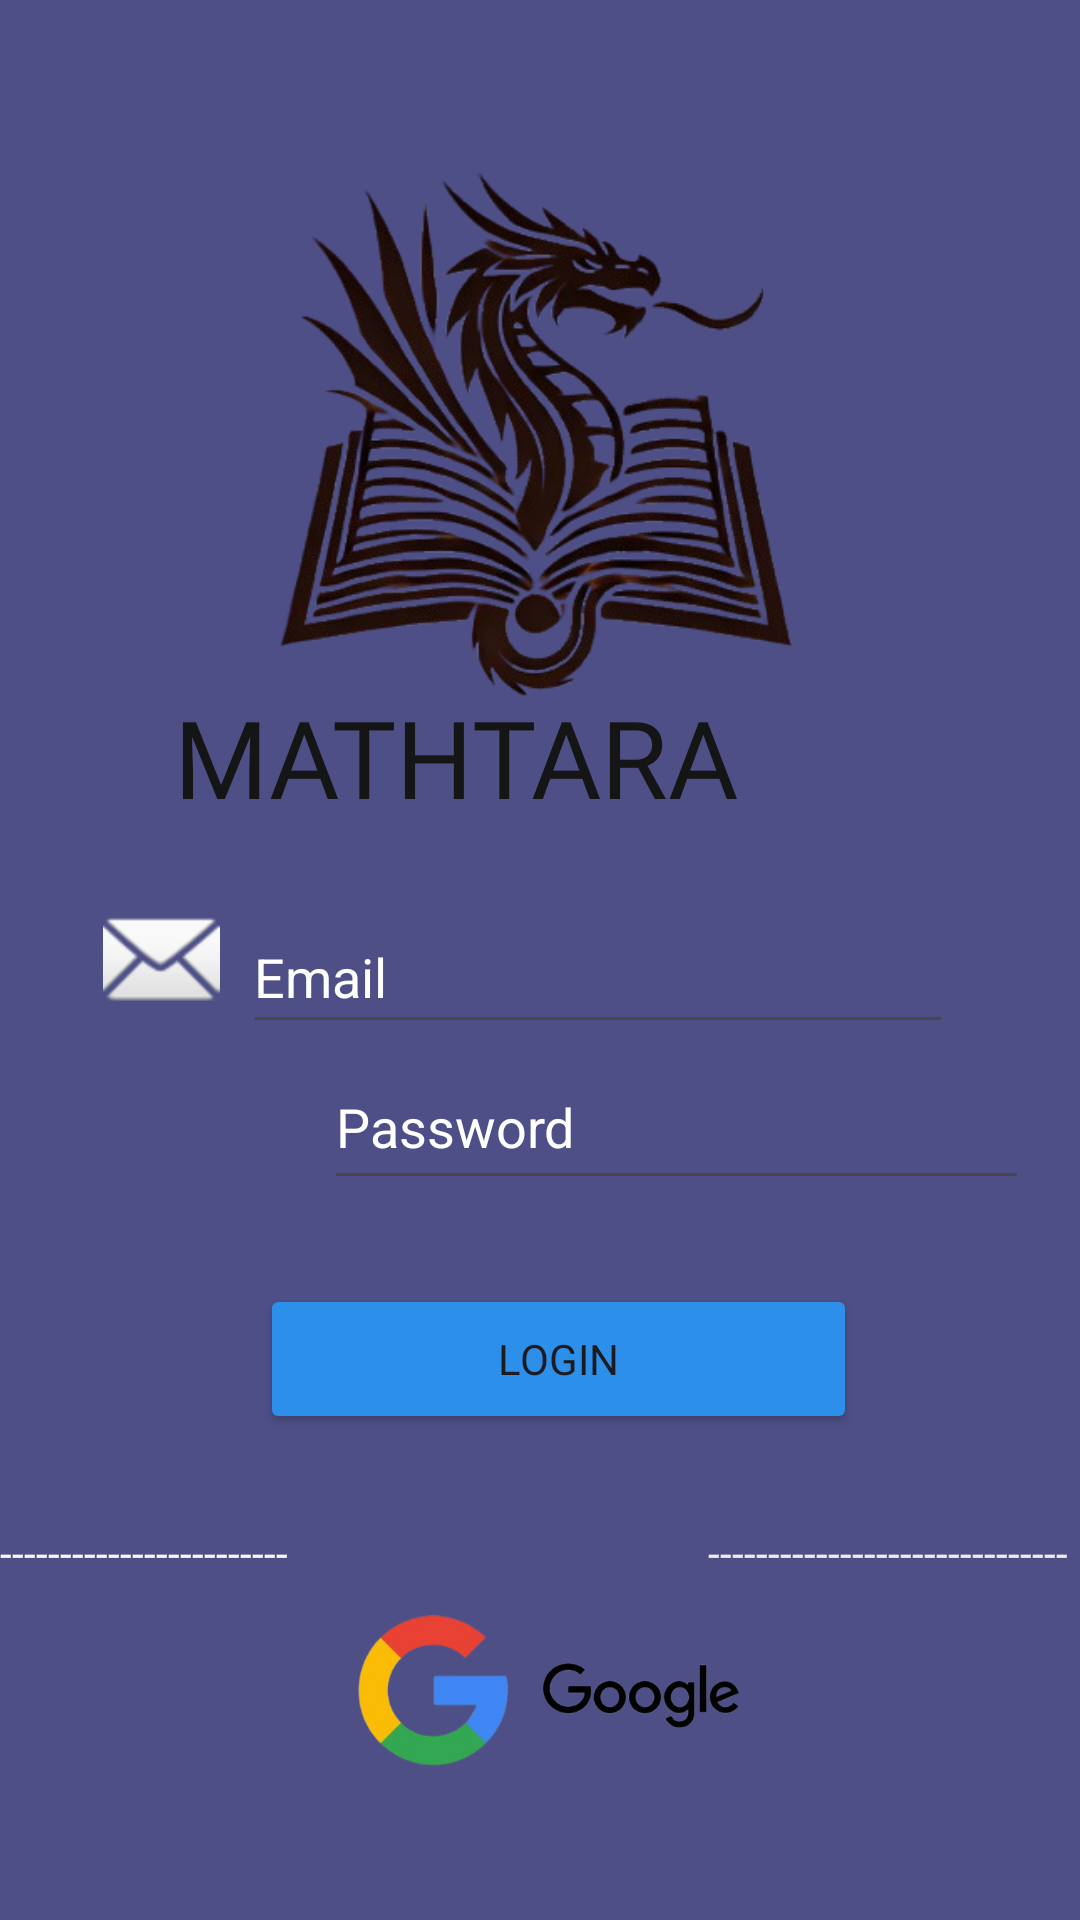

This screen was rendered from an Android layout file. Write that file and the resources it references.
<!-- AndroidManifest.xml: application theme Theme.MATHTARATIM1 -->
<!-- res/layout/activity_login.xml -->
<?xml version="1.0" encoding="utf-8"?>
<androidx.constraintlayout.widget.ConstraintLayout xmlns:android="http://schemas.android.com/apk/res/android"
    xmlns:app="http://schemas.android.com/apk/res-auto"
    xmlns:tools="http://schemas.android.com/tools"
    android:id="@+id/main"
    android:layout_width="match_parent"
    android:layout_height="match_parent"
    android:background="#4E4F87"
    tools:context=".Login">


    <ImageView
        android:id="@+id/imageView10"
        android:layout_width="324dp"
        android:layout_height="279dp"
        android:layout_marginStart="43dp"
        android:layout_marginTop="4dp"
        android:layout_marginEnd="44dp"
        app:layout_constraintEnd_toEndOf="parent"
        app:layout_constraintStart_toStartOf="parent"
        app:layout_constraintTop_toTopOf="parent"
        app:srcCompat="@drawable/logomath" />

    <TextView
        android:id="@+id/textView8"
        android:layout_width="218dp"
        android:layout_height="61dp"
        android:layout_marginTop="228dp"
        android:layout_marginEnd="84dp"
        android:fontFamily="@font/merienda_one"
        android:text="MATHTARA"
        android:textColor="#161515"
        android:textSize="36dp"
        app:layout_constraintEnd_toEndOf="parent"
        app:layout_constraintTop_toTopOf="parent" />

    <EditText
        android:id="@+id/editTextTextEmailAddress2"
        android:layout_width="237dp"
        android:layout_height="48dp"
        android:layout_marginStart="110dp"
        android:layout_marginTop="300dp"
        android:layout_marginEnd="72dp"
        android:ems="10"
        android:hint="Email"
        android:inputType="textEmailAddress"
        android:textColor="@color/white"
        android:textColorHint="@color/white"
        app:layout_constraintEnd_toEndOf="parent"
        app:layout_constraintStart_toStartOf="parent"
        app:layout_constraintTop_toTopOf="parent" />

    <ImageView
        android:id="@+id/imageView14"
        android:layout_width="54dp"
        android:layout_height="39dp"
        android:layout_marginStart="52dp"
        android:layout_marginTop="300dp"
        android:layout_marginEnd="305dp"
        app:layout_constraintEnd_toEndOf="parent"
        app:layout_constraintStart_toStartOf="parent"
        app:layout_constraintTop_toTopOf="parent"
        app:srcCompat="@android:drawable/ic_dialog_email" />

    <EditText
        android:id="@+id/editTextTextPassword"
        android:layout_width="235dp"
        android:layout_height="52dp"
        android:layout_marginStart="108dp"
        android:layout_marginTop="348dp"
        android:layout_marginEnd="68dp"
        android:ems="10"
        android:hint="Password"
        android:inputType="textPassword"
        android:textColor="@color/white"
        android:textColorHint="@color/white"
        app:layout_constraintEnd_toEndOf="parent"
        app:layout_constraintHorizontal_bias="0.0"
        app:layout_constraintStart_toStartOf="parent"
        app:layout_constraintTop_toTopOf="parent" />

    <ImageView
        android:id="@+id/imageView16"
        android:layout_width="54dp"
        android:layout_height="52dp"
        android:layout_marginStart="52dp"
        android:layout_marginTop="348dp"
        android:layout_marginEnd="310dp"
        app:layout_constraintEnd_toEndOf="parent"
        app:layout_constraintHorizontal_bias="0.0"
        app:layout_constraintStart_toStartOf="parent"
        app:layout_constraintTop_toTopOf="parent"
        app:srcCompat="@android:drawable/ic_lock_idle_lock" />

    <Button
        android:id="@+id/button2"
        android:layout_width="199dp"
        android:layout_height="50dp"
        android:layout_marginStart="112dp"
        android:layout_marginTop="428dp"
        android:layout_marginEnd="100dp"
        android:backgroundTint="#2C8FE9"
        android:fontFamily="@font/poppins_bold"
        android:text="LOGIN"
        app:layout_constraintEnd_toEndOf="parent"
        app:layout_constraintStart_toStartOf="parent"
        app:layout_constraintTop_toTopOf="parent" />

    <ImageView
        android:id="@+id/imageView17"
        android:layout_width="155dp"
        android:layout_height="87dp"
        android:layout_marginStart="128dp"
        android:layout_marginTop="520dp"
        android:layout_marginEnd="128dp"
        app:layout_constraintEnd_toEndOf="parent"
        app:layout_constraintStart_toStartOf="parent"
        app:layout_constraintTop_toTopOf="parent"
        app:srcCompat="@drawable/google" />

    <TextView
        android:id="@+id/textView10"
        android:layout_width="wrap_content"
        android:layout_height="wrap_content"
        android:layout_marginStart="123dp"
        android:layout_marginTop="508dp"
        android:layout_marginEnd="124dp"
        android:layout_marginBottom="200dp"
        android:fontFamily="monospace"
        android:text="Or Continue With"
        android:textColor="#F0EAEA"
        android:textSize="17dp"
        app:layout_constraintBottom_toBottomOf="parent"
        app:layout_constraintEnd_toEndOf="parent"
        app:layout_constraintStart_toStartOf="parent"
        app:layout_constraintTop_toTopOf="parent" />

    <TextView
        android:id="@+id/textView12"
        android:layout_width="wrap_content"
        android:layout_height="wrap_content"
        android:layout_marginStart="98dp"
        android:layout_marginTop="626dp"
        android:layout_marginEnd="108dp"
        android:layout_marginBottom="80dp"
        android:fontFamily="monospace"
        android:text="Dont Have Account?"
        android:textColor="#F8F4F4"
        android:textSize="19dp"
        app:layout_constraintBottom_toBottomOf="parent"
        app:layout_constraintEnd_toEndOf="parent"
        app:layout_constraintStart_toStartOf="parent"
        app:layout_constraintTop_toTopOf="parent" />

    <Button
        android:id="@+id/button3"
        android:layout_width="192dp"
        android:layout_height="51dp"
        android:layout_marginStart="107dp"
        android:layout_marginTop="664dp"
        android:layout_marginEnd="112dp"
        android:layout_marginBottom="16dp"
        android:backgroundTint="#2C8FE9"
        android:fontFamily="@font/poppins_bold"
        android:text="Create Account"
        app:layout_constraintBottom_toBottomOf="parent"
        app:layout_constraintEnd_toEndOf="parent"
        app:layout_constraintStart_toStartOf="parent"
        app:layout_constraintTop_toTopOf="parent" />

    <TextView
        android:id="@+id/textView13"
        android:layout_width="wrap_content"
        android:layout_height="wrap_content"
        android:layout_marginStart="4dp"
        android:layout_marginTop="508dp"
        android:layout_marginEnd="293dp"
        android:text="------------------------------"
        android:textColor="#FAF6F6"
        app:layout_constraintEnd_toEndOf="parent"
        app:layout_constraintStart_toStartOf="parent"
        app:layout_constraintTop_toTopOf="parent" />

    <TextView
        android:id="@+id/textView14"
        android:layout_width="wrap_content"
        android:layout_height="wrap_content"
        android:layout_marginTop="508dp"
        android:layout_marginEnd="4dp"
        android:text="------------------------------"
        android:textColor="#F0ECEC"
        app:layout_constraintEnd_toEndOf="parent"
        app:layout_constraintTop_toTopOf="parent" />
</androidx.constraintlayout.widget.ConstraintLayout>
<!-- resources referenced by this layout -->
<resources>
  <color name="white">#FFFFFFFF</color>
  <!-- drawable google: png bitmap (drawable, 69863 bytes) -->
  <!-- drawable logomath: png bitmap (drawable, 154723 bytes) -->
  <style name="Theme.MATHTARATIM1" parent="Base.Theme.MATHTARATIM1" />
  <style name="Base.Theme.MATHTARATIM1" parent="Theme.Material3.DayNight.NoActionBar">
          
          
      </style>
</resources>
